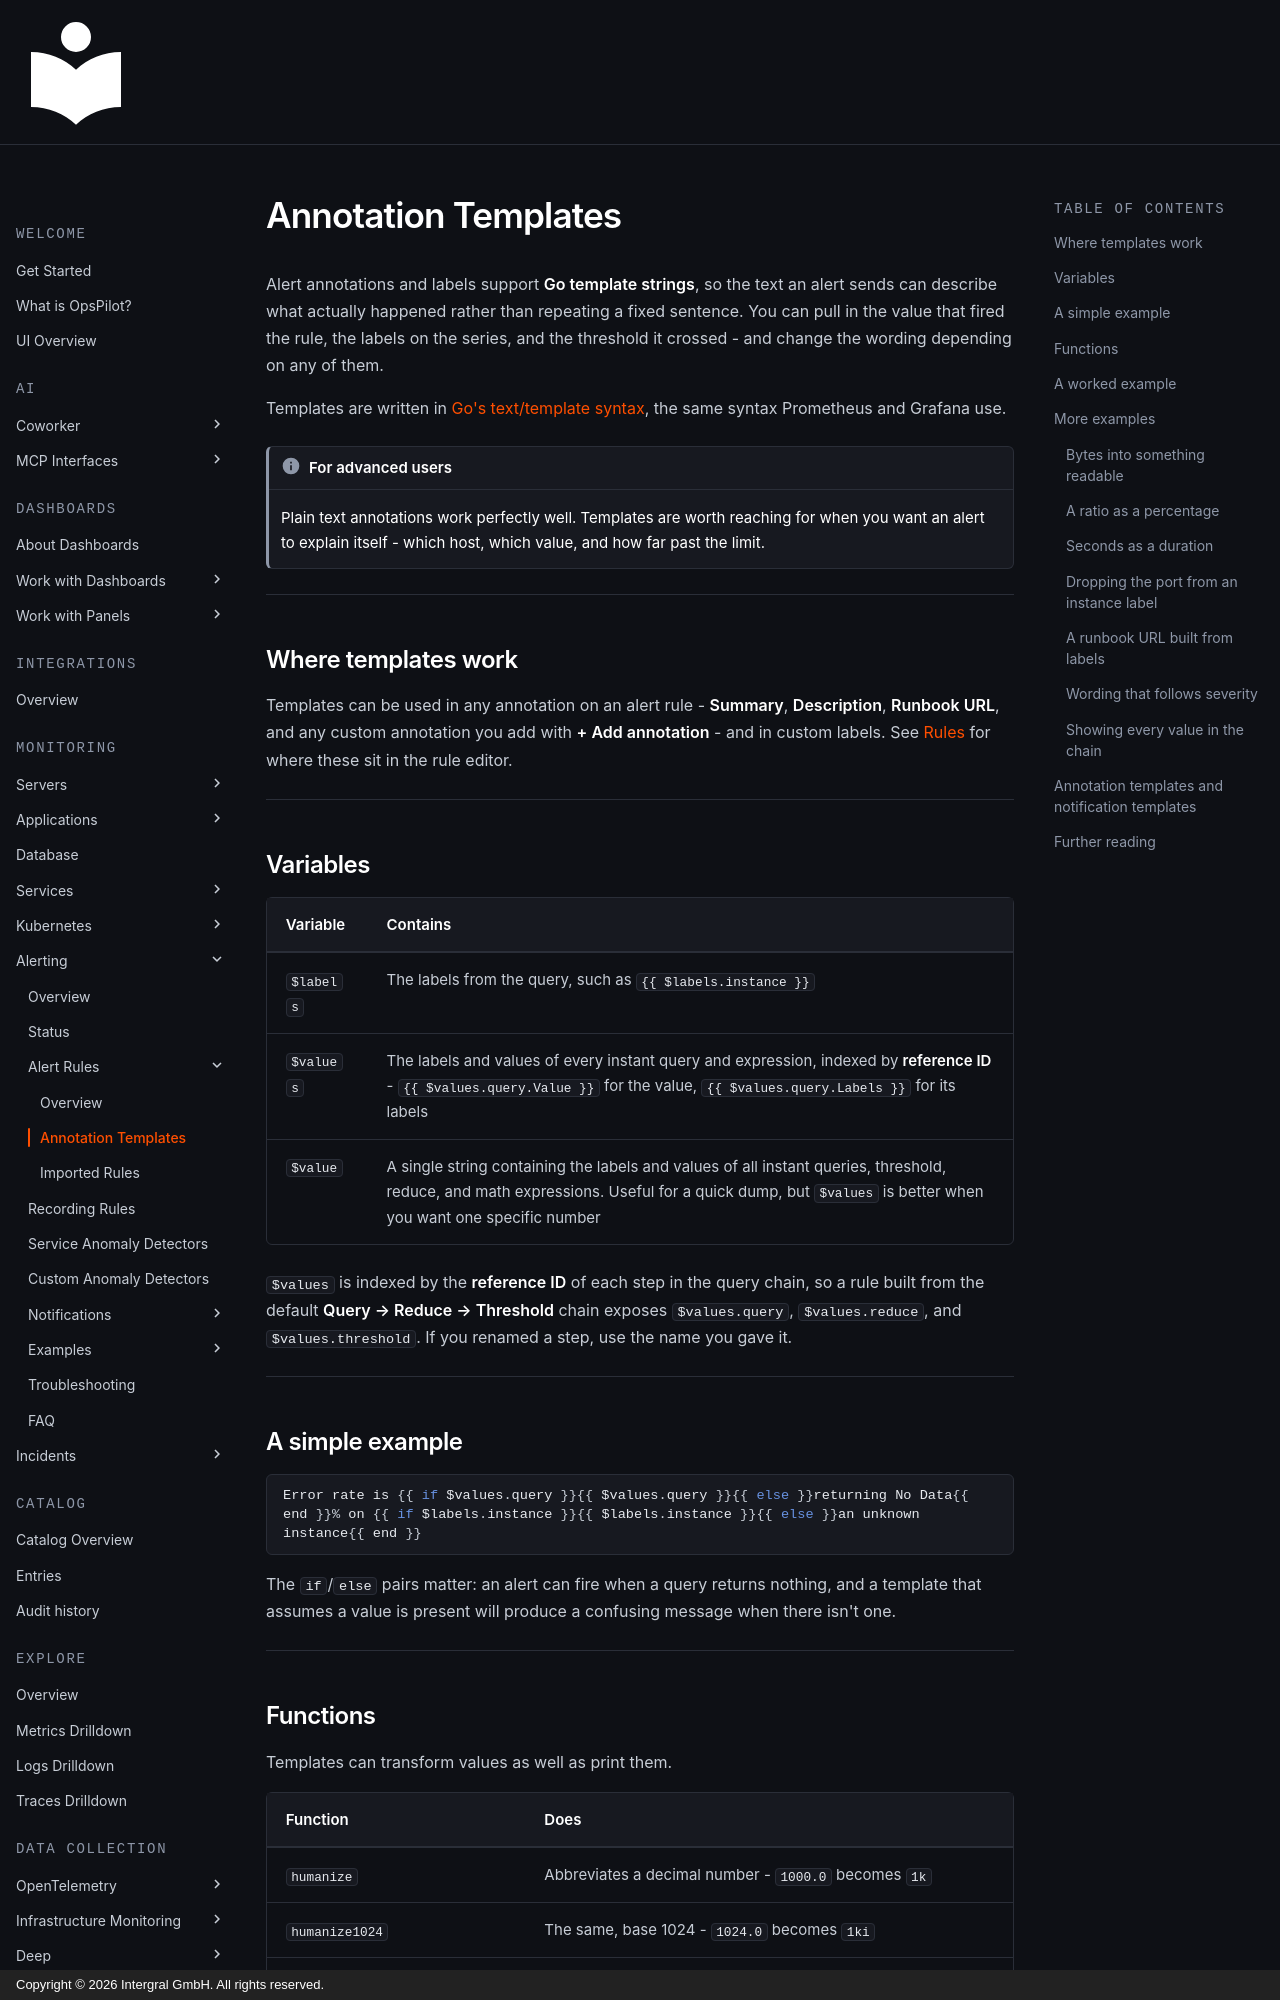

repository: intergral/opspilot-docs · page: Data-insights/Features/New-alerting/annotation-templates/index.html · generator: mkdocs · copyright: Copyright © 2026 Intergral GmbH. All rights reserved.

# Annotation Templates

Alert annotations and labels support **Go template strings**, so the text an alert sends can describe what actually happened rather than repeating a fixed sentence. You can pull in the value that fired the rule, the labels on the series, and the threshold it crossed - and change the wording depending on any of them.

Templates are written in [Go's text/template syntax](https://pkg.go.dev/text/template), the same syntax Prometheus and Grafana use.

!!! info "For advanced users"
    Plain text annotations work perfectly well. Templates are worth reaching for when you want an alert to explain itself - which host, which value, and how far past the limit.

---

## Where templates work

Templates can be used in any annotation on an alert rule - **Summary**, **Description**, **Runbook URL**, and any custom annotation you add with **+ Add annotation** - and in custom labels. See [Rules](rules.md#annotations) for where these sit in the rule editor.

---

## Variables

| Variable | Contains |
|---|---|
| `$labels` | The labels from the query, such as `{{ $labels.instance }}` |
| `$values` | The labels and values of every instant query and expression, indexed by **reference ID** - `{{ $values.query.Value }}` for the value, `{{ $values.query.Labels }}` for its labels |
| `$value` | A single string containing the labels and values of all instant queries, threshold, reduce, and math expressions. Useful for a quick dump, but `$values` is better when you want one specific number |

`$values` is indexed by the **reference ID** of each step in the query chain, so a rule built from the default **Query → Reduce → Threshold** chain exposes `$values.query`, `$values.reduce`, and `$values.threshold`. If you renamed a step, use the name you gave it.

---

## A simple example

```go
Error rate is {{ if $values.query }}{{ $values.query }}{{ else }}returning No Data{{ end }}% on {{ if $labels.instance }}{{ $labels.instance }}{{ else }}an unknown instance{{ end }}
```

The `if`/`else` pairs matter: an alert can fire when a query returns nothing, and a template that assumes a value is present will produce a confusing message when there isn't one.

---
